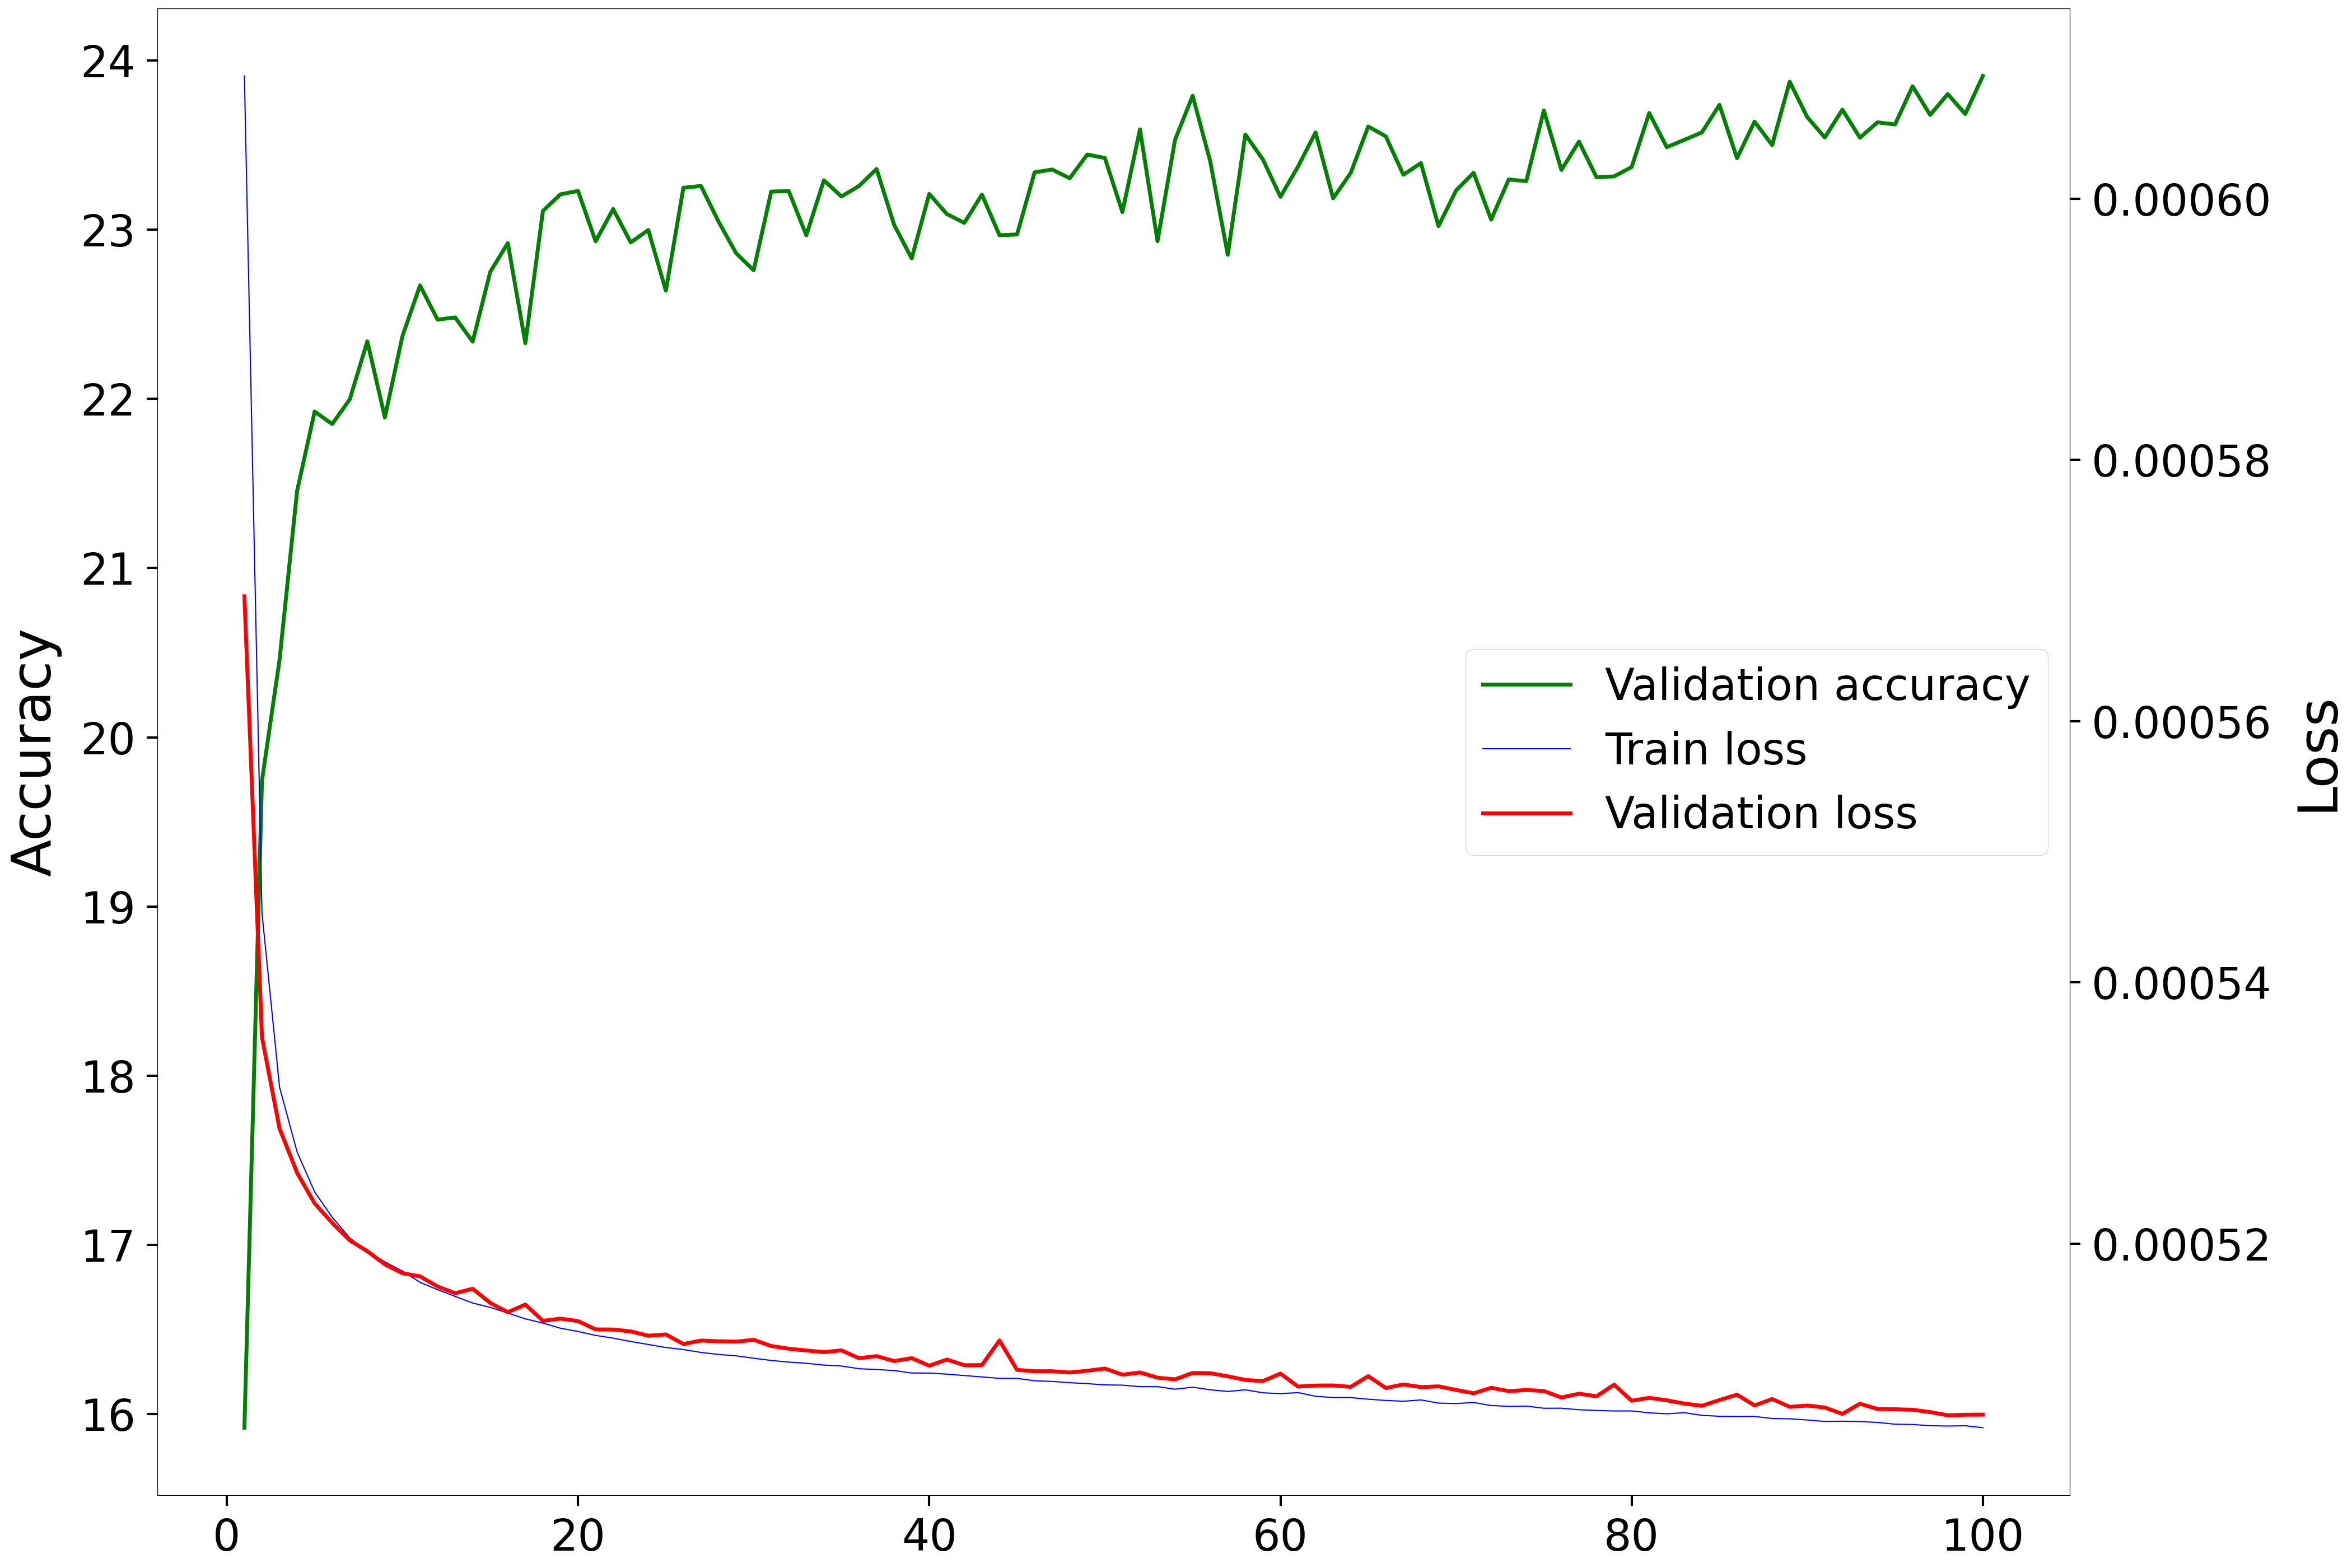

Source data for this figure (header and first rows):
Epoch, Accuracy, Loss
1, 15.92, 0.0005696
2, 19.74, 0.0005358
3, 20.46, 0.0005288
4, 21.46, 0.0005254
5, 21.93, 0.0005231
6, 21.85, 0.0005216
7, 22, 0.0005202
8, 22.34, 0.0005194
9, 21.89, 0.0005184
10, 22.37, 0.0005177
11, 22.67, 0.0005175
12, 22.47, 0.0005167
13, 22.48, 0.0005162
14, 22.34, 0.0005165
15, 22.75, 0.0005155
16, 22.92, 0.0005147
17, 22.33, 0.0005153
18, 23.11, 0.0005141
19, 23.21, 0.0005143
20, 23.23, 0.0005141
21, 22.93, 0.0005134
22, 23.12, 0.0005134
23, 22.92, 0.0005133
24, 23, 0.0005129
25, 22.64, 0.000513
26, 23.25, 0.0005123
27, 23.26, 0.0005126
28, 23.05, 0.0005125
29, 22.86, 0.0005125
30, 22.76, 0.0005126
31, 23.23, 0.0005122
32, 23.23, 0.0005119
33, 22.97, 0.0005118
34, 23.29, 0.0005117
35, 23.2, 0.0005118
36, 23.26, 0.0005112
37, 23.36, 0.0005114
38, 23.03, 0.000511
39, 22.83, 0.0005112
40, 23.21, 0.0005106
41, 23.09, 0.0005111
42, 23.04, 0.0005107
43, 23.21, 0.0005107
44, 22.97, 0.0005126
45, 22.97, 0.0005103
46, 23.34, 0.0005102
47, 23.36, 0.0005102
48, 23.3, 0.0005101
49, 23.44, 0.0005103
50, 23.42, 0.0005104
51, 23.1, 0.00051
52, 23.59, 0.0005101
53, 22.93, 0.0005097
54, 23.53, 0.0005096
55, 23.79, 0.0005101
56, 23.4, 0.0005101
57, 22.85, 0.0005098
58, 23.56, 0.0005096
59, 23.41, 0.0005095
60, 23.19, 0.00051
... 40 more rows
